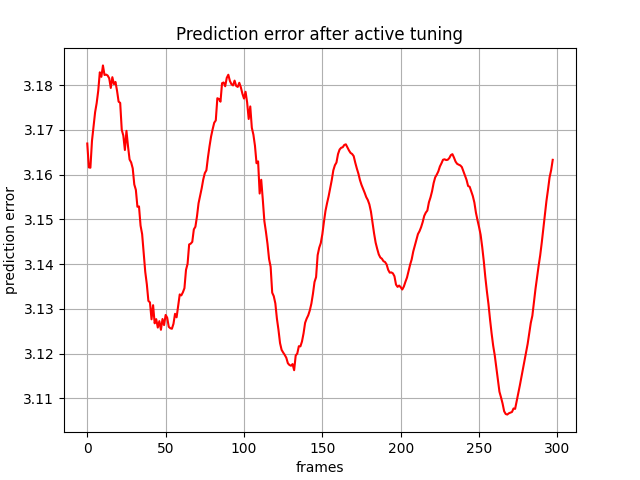

The data file committed next to this chart (first rows):
, 0
0, 3.167
1, 3.162
2, 3.162
3, 3.168
4, 3.171
5, 3.174
6, 3.176
7, 3.179
8, 3.183
9, 3.182
10, 3.184
11, 3.182
12, 3.182
13, 3.182
14, 3.182
15, 3.179
16, 3.182
17, 3.18
18, 3.181
19, 3.179
20, 3.176
21, 3.176
22, 3.17
23, 3.169
24, 3.166
25, 3.17
26, 3.166
27, 3.163
28, 3.163
29, 3.161
30, 3.158
31, 3.157
32, 3.153
33, 3.153
34, 3.149
35, 3.147
36, 3.143
37, 3.138
38, 3.136
39, 3.132
40, 3.131
41, 3.128
42, 3.131
43, 3.127
44, 3.128
45, 3.126
46, 3.127
47, 3.125
48, 3.128
49, 3.126
50, 3.129
51, 3.128
52, 3.126
53, 3.126
54, 3.126
55, 3.127
56, 3.129
57, 3.128
58, 3.131
59, 3.133
... 238 more rows
